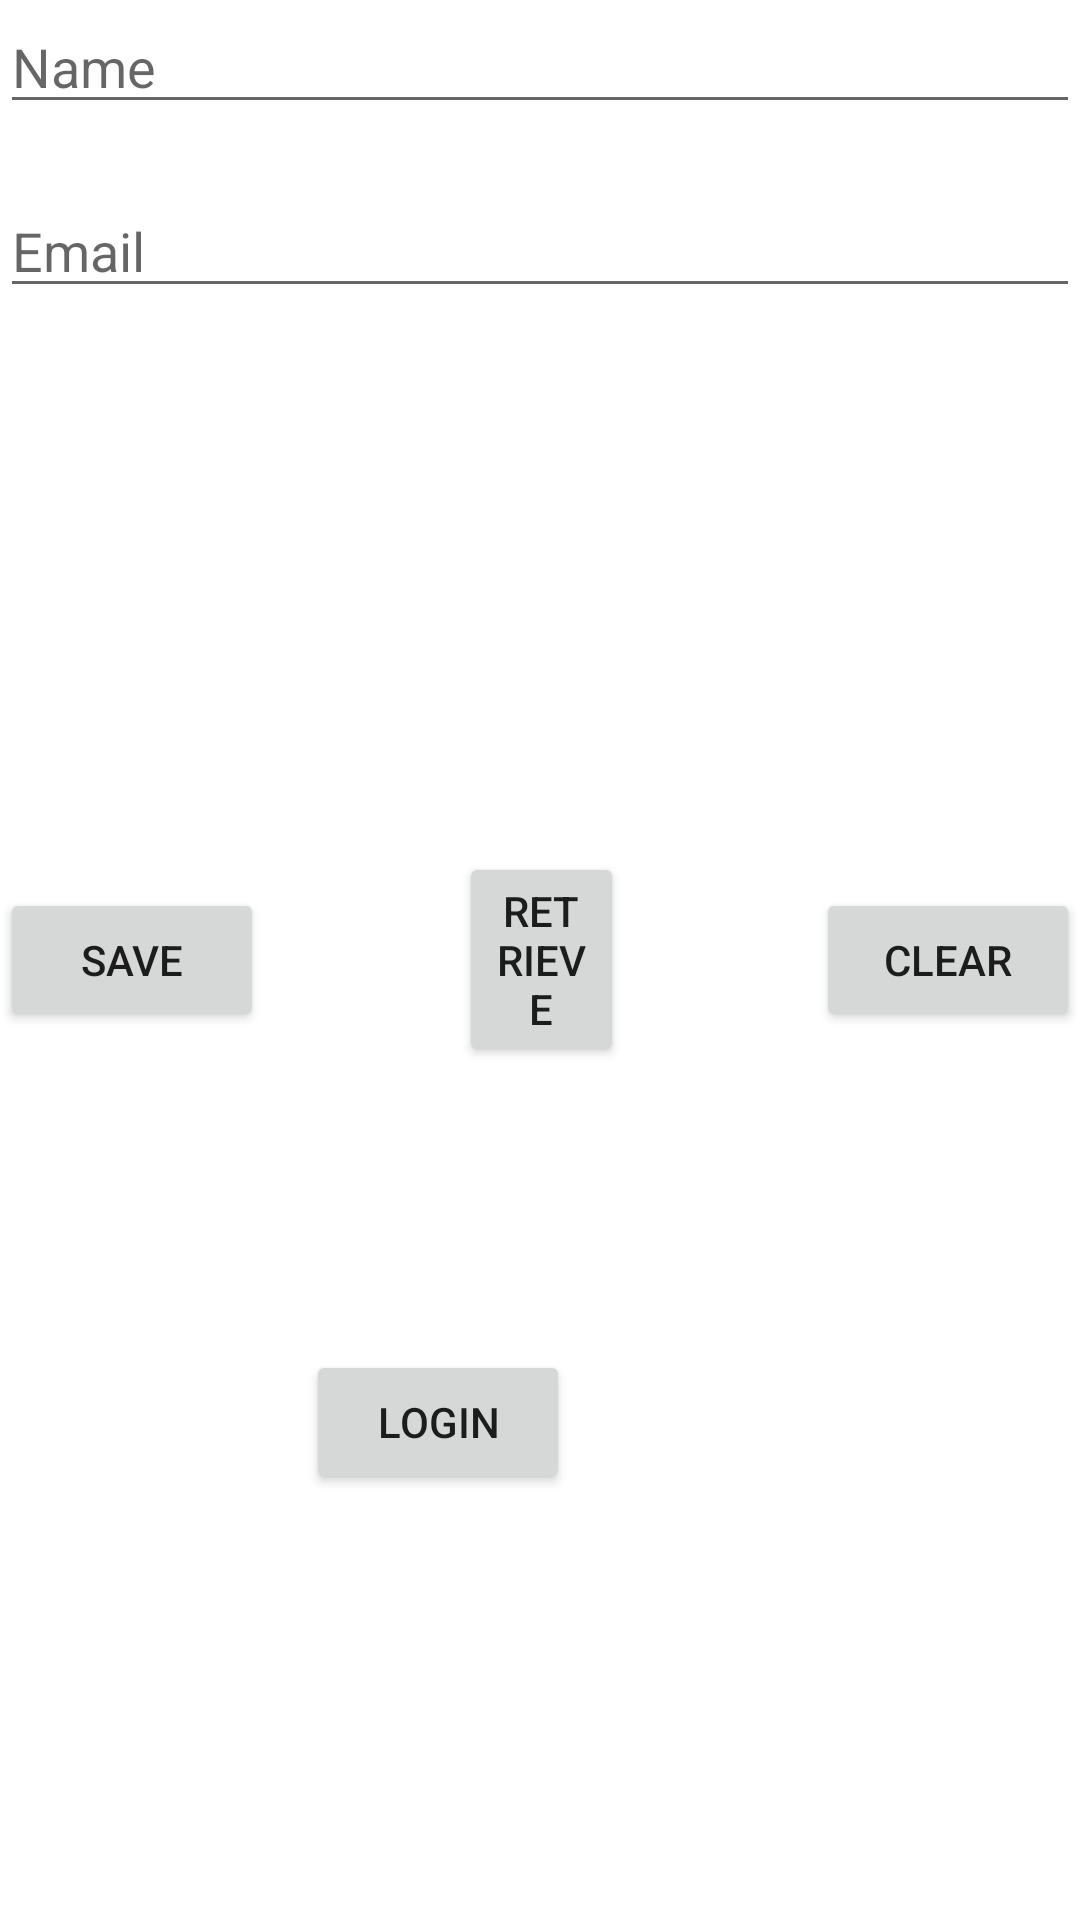

Write the Android layout XML for this screen, with the resource values it uses.
<!-- AndroidManifest.xml: application theme Theme.TubesPPBL -->
<!-- res/layout/activity_login.xml -->
<?xml version="1.0" encoding="utf-8"?>
<RelativeLayout xmlns:android="http://schemas.android.com/apk/res/android"
    xmlns:app="http://schemas.android.com/apk/res-auto"
    xmlns:tools="http://schemas.android.com/tools"
    android:layout_width="match_parent"
    android:layout_height="match_parent"
    tools:context=".MainActivity">

    <Button
        android:id="@+id/btnSave"
        android:layout_width="wrap_content"
        android:layout_height="wrap_content"
        android:layout_alignParentStart="true"
        android:layout_alignParentLeft="true"
        android:layout_centerVertical="true"
        android:onClick="Save"
        android:text="Save" />

    <Button
        android:id="@+id/btnRetr"
        android:layout_width="wrap_content"
        android:layout_height="wrap_content"
        android:layout_centerVertical="true"
        android:layout_marginStart="65dp"
        android:layout_marginEnd="64dp"
        android:layout_toStartOf="@+id/btnClear"
        android:layout_toEndOf="@+id/btnSave"
        android:onClick="Get"
        android:text="Retrieve" />

    <Button
        android:id="@+id/btnClear"
        android:layout_width="wrap_content"
        android:layout_height="wrap_content"
        android:layout_alignRight="@+id/etEmail"
        android:layout_alignParentEnd="true"
        android:layout_alignParentRight="true"
        android:layout_centerVertical="true"
        android:onClick="clear"
        android:text="Clear" />

    <Button
        android:id="@+id/btnLoginAdmin"
        android:layout_width="wrap_content"
        android:layout_height="wrap_content"
        android:layout_alignRight="@+id/etEmail"
        android:layout_alignParentEnd="true"
        android:layout_alignParentRight="true"
        android:layout_marginTop="450dp"
        android:layout_marginEnd="170dp"
        android:layout_marginRight="170dp"
        android:text="Login" />

    <EditText
        android:id="@+id/etEmail"
        android:layout_width="match_parent"
        android:layout_height="wrap_content"
        android:layout_below="@+id/etName"
        android:layout_alignParentEnd="true"
        android:layout_alignParentRight="true"
        android:layout_marginTop="20dp"
        android:ems="10"
        android:hint="Email"
        android:inputType="textEmailAddress" />

    <EditText
        android:id="@+id/etName"
        android:layout_width="match_parent"
        android:layout_height="wrap_content"
        android:ems="10"
        android:hint="Name"
        android:inputType="text"
        android:layout_alignParentTop="true"
        android:layout_alignLeft="@+id/etEmail"
        android:layout_alignStart="@+id/etEmail" />


</RelativeLayout>
<!-- resources referenced by this layout -->
<resources>
  <style name="Theme.TubesPPBL" parent="Theme.MaterialComponents.DayNight.DarkActionBar">
          
          <item name="colorPrimary">@color/purple_500</item>
          <item name="colorPrimaryVariant">@color/purple_700</item>
          <item name="colorOnPrimary">@color/white</item>
          
          <item name="colorSecondary">@color/teal_200</item>
          <item name="colorSecondaryVariant">@color/teal_700</item>
          <item name="colorOnSecondary">@color/black</item>
          
          <item name="android:statusBarColor" tools:targetApi="l">?attr/colorPrimaryVariant</item>
          
      </style>
  <color name="purple_500">#FF6200EE</color>
  <color name="purple_700">#FF3700B3</color>
  <color name="white">#FFFFFFFF</color>
  <color name="teal_200">#FF03DAC5</color>
  <color name="teal_700">#FF018786</color>
  <color name="black">#FF000000</color>
</resources>
